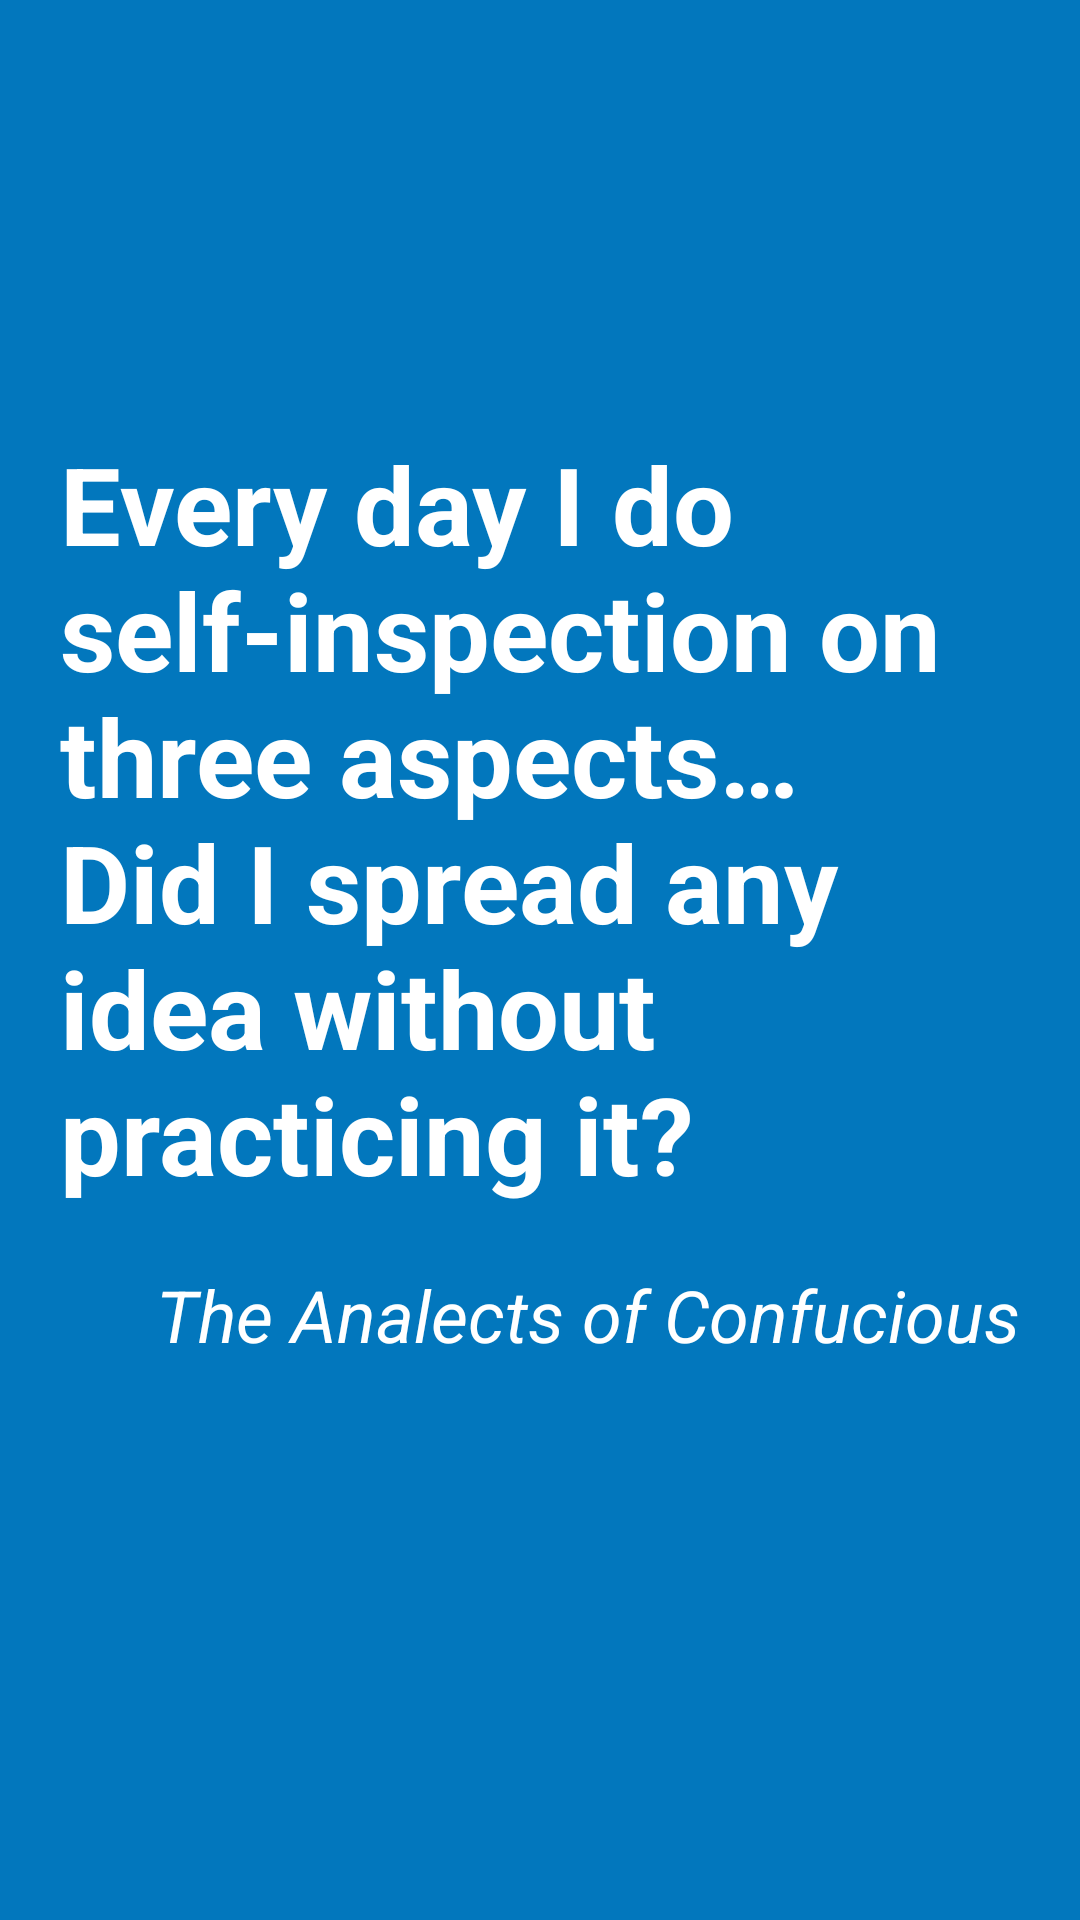

Reconstruct the res/layout file that produces this screen, plus the resources it refers to.
<!-- AndroidManifest.xml: application theme AppTheme -->
<!-- res/layout/fragment_quote.xml -->
<LinearLayout xmlns:android="http://schemas.android.com/apk/res/android"
    xmlns:tools="http://schemas.android.com/tools"
    android:id="@+id/quote_root_layout"
    android:layout_width="match_parent"
    android:layout_height="match_parent"
    android:gravity="center"
    android:paddingStart="20dp"
    android:paddingEnd="20dp"
    android:background="@color/colorPrimary"
    android:orientation="vertical"
    tools:context="io.github.celestialphineas.sanxing.UISupportActivities.QuoteFragment">

    <TextView
        android:layout_width="match_parent"
        android:layout_height="wrap_content"
        android:layout_marginTop="-42sp"
        android:text="@string/confucious_quote"
        android:textColor="@color/white"
        android:textStyle="bold"
        android:textSize="36sp" />

    <TextView
        android:layout_width="match_parent"
        android:layout_height="wrap_content"
        android:layout_marginTop="20sp"
        android:text="@string/the_analects"
        android:textColor="@color/white"
        android:textAlignment="viewEnd"
        android:textSize="24sp"
        android:textStyle="italic" />

</LinearLayout>
<!-- resources referenced by this layout -->
<resources>
  <color name="colorPrimary">#0277bd</color>
  <color name="white">#ffffff</color>
  <string name="confucious_quote">Every day I do self-inspection on three aspects…\nDid I spread any idea without practicing it?</string>
  <string name="the_analects">The Analects of Confucious</string>
  <style name="AppTheme" parent="Theme.AppCompat.Light.NoActionBar">
          
          <item name="colorPrimary">@color/colorPrimary</item>
          <item name="colorPrimaryDark">@color/colorPrimaryDark</item>
          <item name="colorAccent">@color/colorAccent</item>
      </style>
  <color name="colorPrimaryDark">#004c8c</color>
  <color name="colorAccent">#4fc3f7</color>
</resources>
